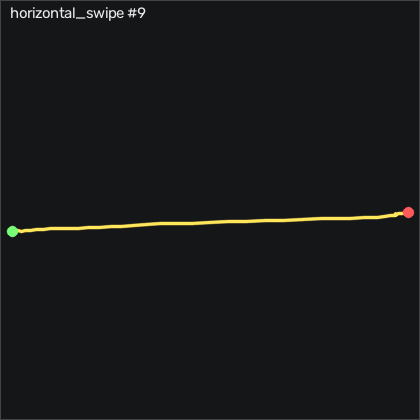

The data file committed next to this chart (first rows):
t_s, ax, ay, az, gx, gy, gz, seq
0.00000, -0.964, -0.269, -0.07700, 6.783, 0.08770, 0.3556, 15745
0.01000, -0.957, -0.293, -0.07800, 12.42, -1.314, 0.5686, 15746
0.02000, -0.949, -0.327, -0.09600, 17.03, -0.7353, 1.331, 15747
0.03000, -0.943, -0.294, -0.106, 22.15, 0.5757, 3.313, 15748
0.04000, -0.952, -0.343, -0.102, 26.48, -1.466, 3.374, 15749
0.05000, -0.963, -0.309, -0.08400, 30.9, -2.229, 4.106, 15750
0.06000, -0.954, -0.299, -0.05700, 34.4, -2.777, 6.728, 15751
0.07000, -0.946, -0.302, -0.02400, 39.95, -2.625, 6.91, 15752
0.08000, -0.962, -0.303, -0.02700, 46.23, -3.601, 8.008, 15753
0.09000, -0.971, -0.356, -0.06500, 52.42, -0.9183, 6.362, 15754
0.101, -0.96, -0.225, -0.05700, 58, -2.29, 12.31, 15755
0.11, -0.93, -0.226, -0.07200, 59.92, -2.229, 12.64, 15756
0.12, -0.937, -0.318, -0.108, 62.27, -1.649, 8.862, 15757
0.13, -0.946, -0.22, -0.101, 65.17, -3.418, 11.51, 15758
0.141, -0.939, -0.315, -0.108, 64.07, -3.814, 11.79, 15759
0.15, -0.957, -0.366, -0.125, 68.03, -1.497, 7.581, 15760
0.16, -0.937, -0.527, -0.126, 72.03, -5.369, 10.42, 15761
0.17, -0.961, -0.557, -0.09300, 80.56, -3.509, 10.45, 15762
0.18, -0.96, -0.502, -0.1, 88.15, -7.808, 13.98, 15763
0.19, -0.927, -0.404, -0.177, 94.31, 1.521, 18.65, 15764
0.2, -0.92, -0.281, -0.195, 100.2, -0.8573, 22.34, 15765
0.21, -0.92, -0.241, -0.201, 105.6, -5.399, 19.14, 15766
0.22, -0.923, -0.19, -0.207, 110.3, -5.369, 20.84, 15767
0.23, -0.922, 0.09800, -0.181, 115, -3.387, 25.02, 15768
0.24, -0.896, 0.189, -0.209, 113.6, -4.729, 26.06, 15769
0.25, -0.896, 0.186, -0.228, 111.7, -3.143, 20.96, 15770
0.26, -0.903, 0.313, -0.217, 110.7, -5.247, 20.32, 15771
0.271, -0.891, 0.491, -0.242, 106.3, -4.21, 24.04, 15772
0.28, -0.868, 0.582, -0.292, 98.89, 0.08770, 21.88, 15773
0.29, -0.867, 0.701, -0.31, 91.42, -2.29, 19.5, 15774
0.3, -0.854, 0.82, -0.327, 82.67, -4.027, 19.47, 15775
0.311, -0.851, 0.973, -0.295, 70.72, -1.954, 15.87, 15776
0.32, -0.858, 1.027, -0.247, 51.9, -5.125, 13.86, 15777
0.33, -0.857, 0.904, -0.246, 33.37, -2.991, 7.002, 15778
0.34, -0.869, 0.78, -0.227, 21.23, -1.344, 2.276, 15779
0.35, -0.892, 0.685, -0.183, 12.45, -3.692, 0.6906, 15780
0.36, -0.908, 0.669, -0.101, 6.234, -4.058, -0.4684, 15781
0.37, -0.898, 0.568, -0.104, -1.083, -1.893, -2.541, 15782
0.38, -0.907, 0.461, -0.106, -5.412, 1.521, -3.516, 15783
0.39, -0.927, 0.348, -0.05000, -2.729, -1.344, -5.163, 15784
0.4, -0.923, 0.104, -0.05100, 1.569, -5.704, -9.248, 15785
0.41, -0.928, 0.07600, -0.165, 2.088, 7.253, -8.029, 15786
0.42, -0.94, 0.06600, -0.1, 3.673, 1.582, -2.388, 15787
0.43, -0.932, 0.05100, -0.09000, 10.01, -4.363, -3.394, 15788
0.441, -0.938, 0.04600, -0.05900, 14.07, -1.893, -0.5294, 15789
0.45, -0.955, 0.01300, -0.02800, 15.07, 0.8807, 0.2636, 15790
0.46, -0.949, 0.00000, -0.01300, 13.55, -4.637, -0.1634, 15791
0.47, -0.944, 0.00200, -0.01500, 8.856, -1.04, 0.5986, 15792
0.481, -0.932, 0.01100, -0.06000, 3.612, 3.168, 0.4166, 15793
0.49, -0.938, 0.04000, -0.07900, 0.01357, 0.7287, 1.24, 15794
0.5, -0.937, 0.03800, -0.07400, 0.01357, -0.7043, 0.4776, 15795
0.51, -0.934, 0.03500, -0.07800, 0.1056, 0.5457, -0.2544, 15796
0.52, -0.94, 0.01700, -0.07600, 0.1666, -0.1553, 0.2946, 15797
0.53, -0.945, 0.04400, -0.06500, 0.7456, -0.7353, 1.026, 15798
0.54, -0.932, 0.03000, -0.07100, 0.4406, -0.5823, 0.7206, 15799
0.55, -0.936, 0.05600, -0.09300, 0.1666, 1.704, 1.362, 15800
0.56, -0.938, 0.04200, -0.07400, 0.1056, -0.6743, 0.4466, 15801
0.57, -0.935, 0.04000, -0.07700, 0.2886, -1.162, 0.1116, 15802
0.58, -0.936, 0.04000, -0.07900, -0.01643, 0.1797, 0.6296, 15803
0.59, -0.936, 0.03900, -0.08100, -0.01643, 0.7587, 0.3246, 15804
... 6 more rows
